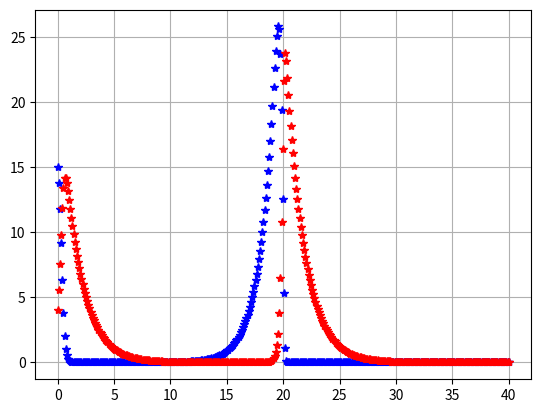

Reproduce this figure in Python.
import numpy as np
import matplotlib.pyplot as plt

# Presa_Depredador
alpha = 0.8
betha = 0.4
delta = 0.3
gamma = 0.6

def f(t,x,y):
    return x*(alpha-betha*y)

def g(t,x,y):
    return y*(delta*x-gamma)

a=0
b=40
x0=15
y0=4
N=400

# Construyecdo Nodos
h=(b-a)/(N-1)
tv=np.zeros([N])
tv[0]=a
for i in range(1,N):
    tv[i]=tv[i-1]+h

# Euler para sistemas de ecuaciones
def EulerSist(x,f,g,y0,z0):
    n=len(x)
    y=np.zeros([n])
    z=np.zeros([n])
    y[0]=y0
    z[0]=z0
    for i in range(n-1):
        h=x[i+1]-x[i]
        y[i+1]=y[i]+h*f(x[i],y[i],z[i])
        z[i+1]=z[i]+h*g(x[i],y[i],z[i])
    return y,z

# RK4 para sistemas de ecuaciones
def RK4(x, f, g, y0, z0):
    n = len(x)
    y = np.zeros([n])
    z = np.zeros([n])
    y[0] = y0
    z[0] = z0
    for i in range(n - 1):
        h = x[i + 1] - x[i]
        p1=f(x[i],y[i],z[i])*h
        q1=g(x[i],y[i],z[i])*h
        p2=f(x[i]+h/2,y[i]+p1/2,z[i]+q1/2)*h
        q2=g(x[i]+h/2,y[i]+p1/2,z[i]+q1/2)*h
        p3=f(x[i]+h/2,y[i]+p2/2,z[i]+q2/2)*h
        q3=g(x[i]+h/2,y[i]+p2/2,z[i]+q2/2)*h
        p4=f(x[i]+h,y[i]+p3,z[i]+q3)*h
        q4=g(x[i]+h,y[i]+p3,z[i]+q3)*h
        y[i+1] = y[i] + (p1+2*p2+2*p3+p4)/6
        z[i+1] = z[i] + (q1+2*q2+2*q3+q4)/6
    return x,y,z



# Gráfica de la solución
plt.grid(True)
[xv,yv]=EulerSist(tv,f,g,x0,y0)
plt.plot(tv,xv,'*b')
plt.plot(tv,yv,'*r')

plt.show()



